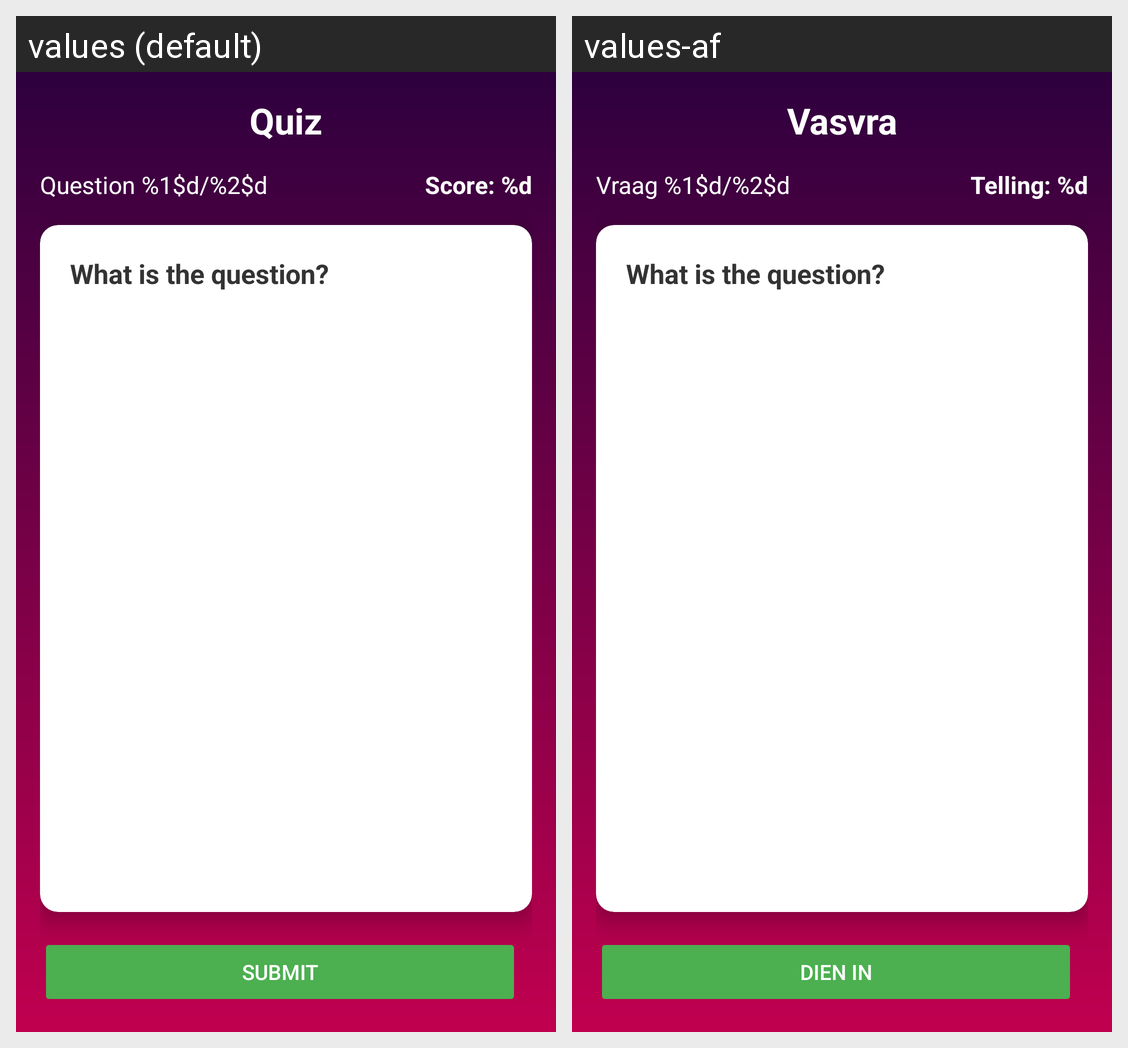

Locale-by-locale string values for the Android screen shown in this grid:
Android screen res/layout/activity_quiz.xml rendered under 2 locales, left to right: values (default), values-af. Device: Nexus 5 (rendered at 1080×1920; each locale shown at half size, 540×960, under a caption strip naming it); theme Theme.Trivora.
Strings drawn on this screen, with the default value and each locale's value (text and hints the layout hard-codes, and strings that could not be matched under every locale, appear in the picture but are not listed):

quiz
  values: Quiz
  values-af: Vasvra

question_progress
  values: Question %1$d/%2$d
  values-af: Vraag %1$d/%2$d

score
  values: Score: %d
  values-af: Telling: %d

submit
  values: Submit
  values-af: Dien in
